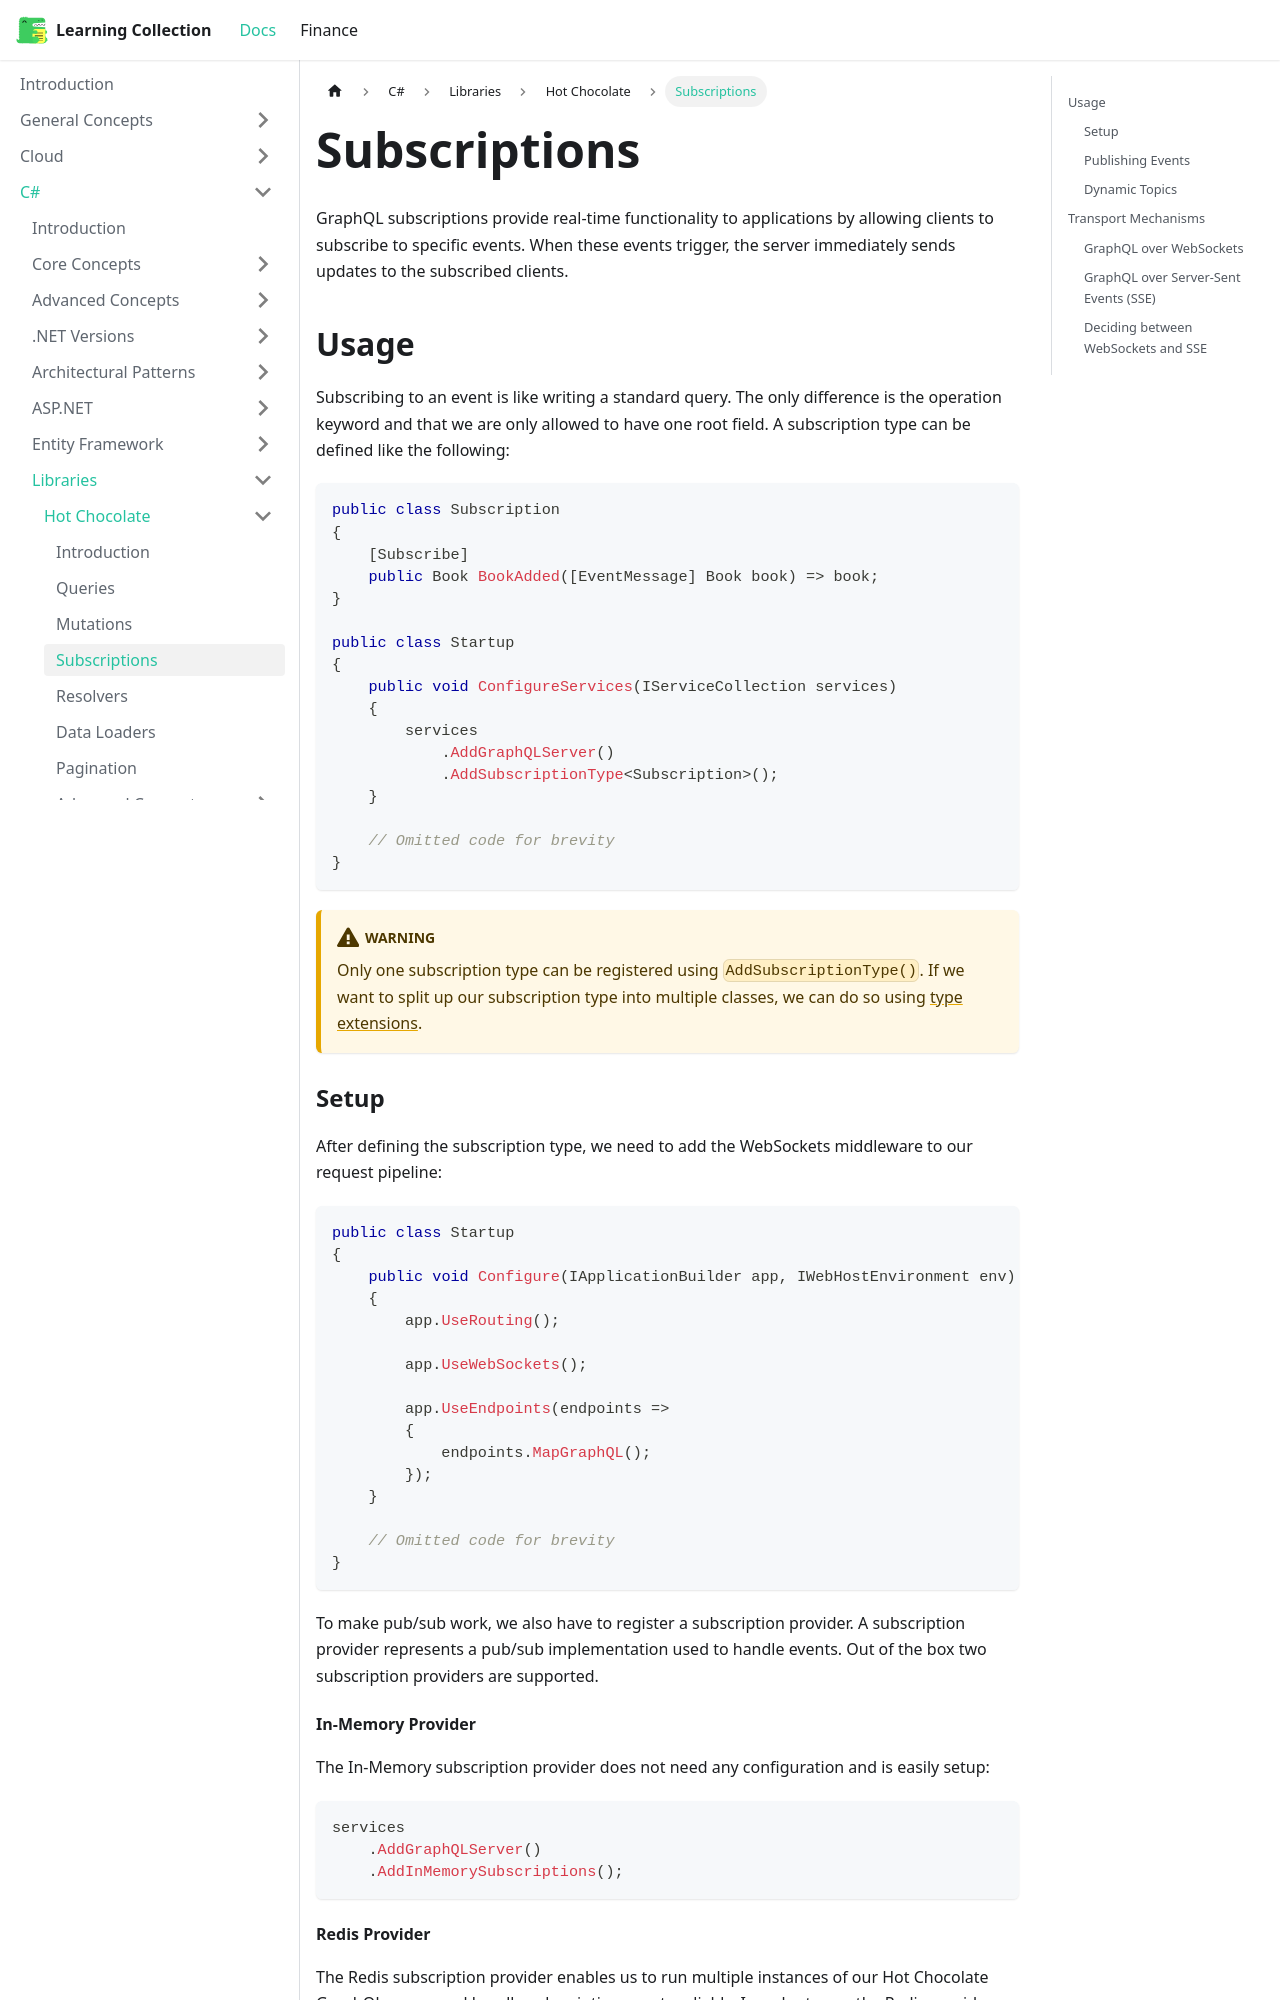

repository: RobinTTY/LearningCollection · page: csharp/libraries/hot-chocolate/subscriptions.html · generator: docusaurus

---
id: subscriptions
title: Subscriptions
sidebar_position: 4
---

GraphQL subscriptions provide real-time functionality to applications by allowing clients to subscribe to specific events. When these events trigger, the server immediately sends updates to the subscribed clients.

## Usage

Subscribing to an event is like writing a standard query. The only difference is the operation keyword and that we are only allowed to have one root field. A subscription type can be defined like the following:

```csharp
public class Subscription
{
    [Subscribe]
    public Book BookAdded([EventMessage] Book book) => book;
}

public class Startup
{
    public void ConfigureServices(IServiceCollection services)
    {
        services
            .AddGraphQLServer()
            .AddSubscriptionType<Subscription>();
    }

    // Omitted code for brevity
}
```

:::warning
Only one subscription type can be registered using `AddSubscriptionType()`. If we want to split up our subscription type into multiple classes, we can do so using [type extensions](https://chillicream.com/docs/hotchocolate/v13/defining-a-schema/extending-types).
:::

### Setup

After defining the subscription type, we need to add the WebSockets middleware to our request pipeline:

```csharp
public class Startup
{
    public void Configure(IApplicationBuilder app, IWebHostEnvironment env)
    {
        app.UseRouting();

        app.UseWebSockets();

        app.UseEndpoints(endpoints =>
        {
            endpoints.MapGraphQL();
        });
    }

    // Omitted code for brevity
}
```

To make pub/sub work, we also have to register a subscription provider. A subscription provider represents a pub/sub implementation used to handle events. Out of the box two subscription providers are supported.

#### In-Memory Provider

The In-Memory subscription provider does not need any configuration and is easily setup:

```csharp
services
    .AddGraphQLServer()
    .AddInMemorySubscriptions();
```

#### Redis Provider

The Redis subscription provider enables us to run multiple instances of our Hot Chocolate GraphQL server and handle subscription events reliably. In order to use the Redis provider we have to add the `HotChocolate.Subscriptions.Redis` package. After we have added the package we can setup the Redis subscription provider:

```csharp
services
    .AddGraphQLServer()
    .AddRedisSubscriptions((sp) => ConnectionMultiplexer.Connect("host:port"));
```
